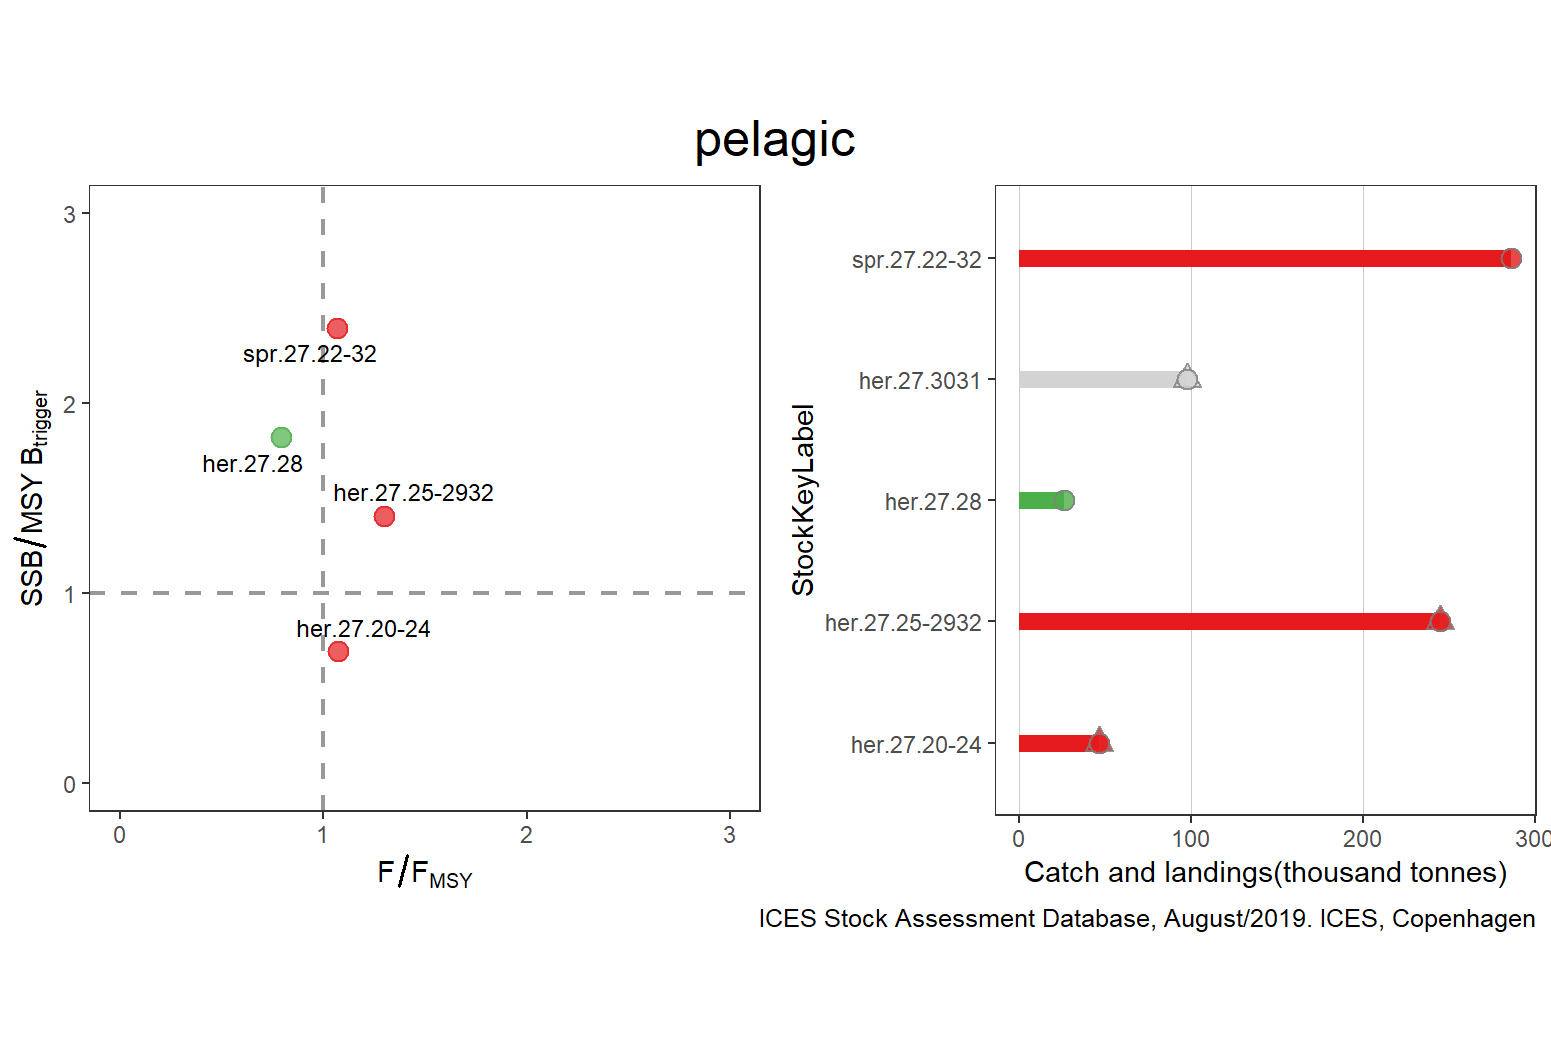

The file beside this chart, header and first rows:
StockKeyLabel, FisheriesGuild, F_FMSY, catches, landings, discards, FMSY, F, SSB_MSYBtrigger, SSB, MSYBtrigger, Status, total
her.27.20-24, pelagic, 1.071, 46340, 46340, NA, 0.31, 0.332, 0.6945, 104169, 150000, RED, 286000
her.27.25-2932, pelagic, 1.3, 244365, 244365, NA, 0.22, 0.286, 1.408, 844663, 6e+05, RED, 286000
her.27.28, pelagic, 0.7937, NA, 25747, NA, 0.32, 0.254, 1.821, 109238, 60000, GREEN, 286000
her.27.3031, pelagic, NA, 97366, 97366, NA, NA, 1.744, NA, NA, NA, GREY, 286000
spr.27.22-32, pelagic, 1.065, NA, 286000, NA, 0.26, 0.277, 2.396, 1366000, 570000, RED, 286000
